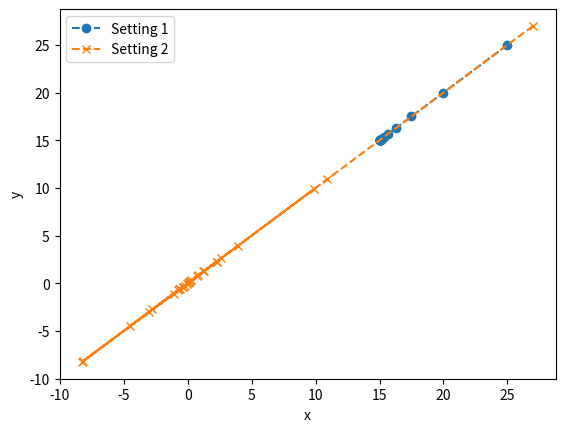

Generate this figure with matplotlib:
import numpy as np
import matplotlib.pyplot as plt

def f(x):
	return x**2

def update_velocity(w, v, x, x_hat, g_hat):
	return w * v + np.dot((a_1 * r_1) ,(x_hat - x)) + np.dot((a_2 * r_2), (g_hat - x))

def swarm_single(v, x, w, a_1, a_2, r_1, r_2, epochs):

    x_hat = x
    g_hat = x
    trajectory = []

    for i in range(epochs):
        #update velocity
        v = update_velocity(w, v, x, x_hat, g_hat)
        #update position
        x = x + v
        #update local best
        x_hat = x if f(x) < f(x_hat) else x_hat
        
        #update global best
        g_hat = x if f(x) < f(g_hat) else g_hat
        trajectory.append(x)

    return trajectory


# Setting 1
epochs = 30

v = 10
x = 20
w = 0.5
a_1, a_2 = 1.5, 1.5
r_1, r_2 = 0.5, 0.5

setting1 = swarm_single(v, x, w, a_1, a_2, r_1, r_2, epochs)

v = 10
x = 20
x_hat = x
g_hat = x
w = 0.7
a_1, a_2 = 1.5, 1.5
r_1, r_2 = 1.0, 1.0

setting2 = swarm_single(v, x, w, a_1, a_2, r_1, r_2, epochs)

plt.plot(setting1, setting1, marker="o", linestyle='--', label="Setting 1")
plt.plot(setting2, setting2, marker="x", linestyle="--", label="Setting 2")
plt.xlabel("x")
plt.ylabel("y")
plt.legend()
plt.show()